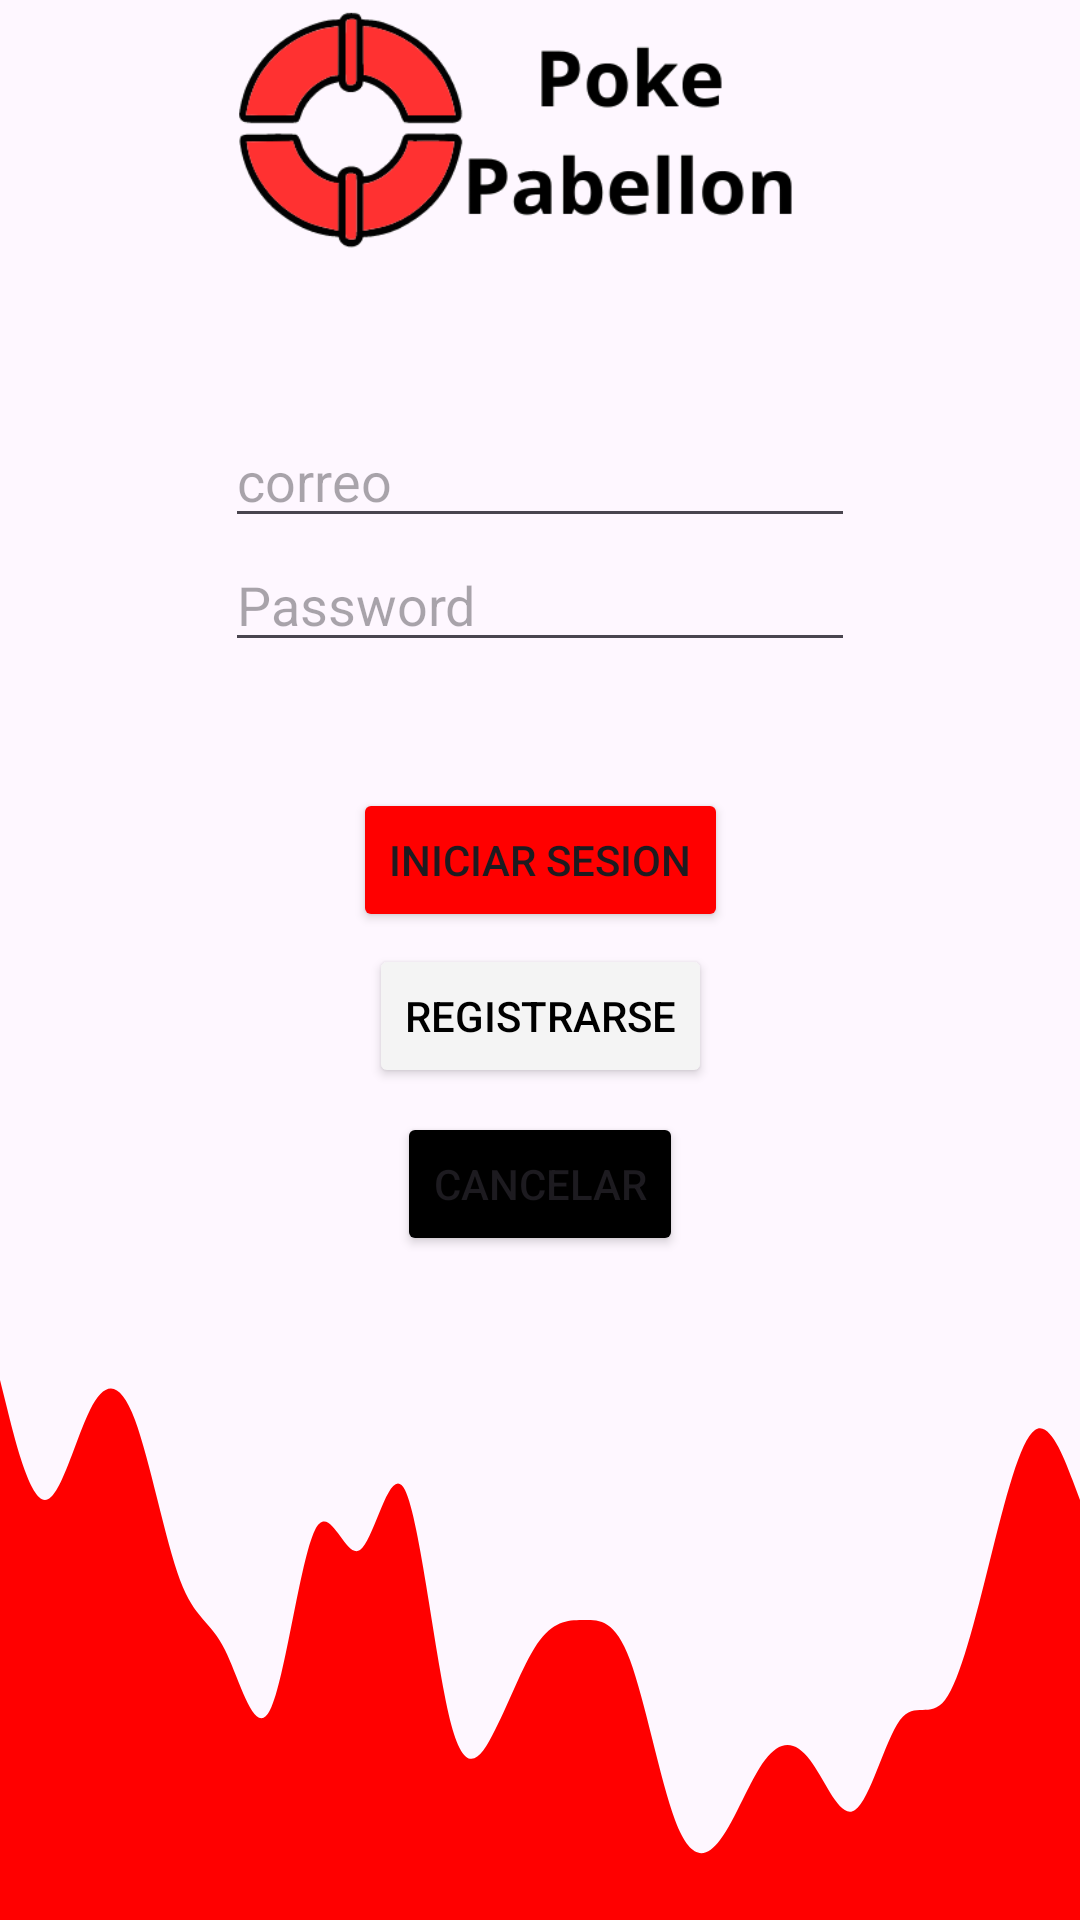

This screen was rendered from an Android layout file. Write that file and the resources it references.
<!-- AndroidManifest.xml: application theme Theme.PokePabellon -->
<!-- res/layout/activity_user.xml -->
<?xml version="1.0" encoding="utf-8"?>
<androidx.constraintlayout.widget.ConstraintLayout xmlns:android="http://schemas.android.com/apk/res/android"
    xmlns:app="http://schemas.android.com/apk/res-auto"
    xmlns:tools="http://schemas.android.com/tools"
    android:id="@+id/linearLayout6"
    android:layout_width="match_parent"
    android:layout_height="match_parent"

    android:orientation="vertical"
    tools:context=".MainActivity">

    <ImageView
        android:id="@+id/imageViewLogoUserActivity"
        android:layout_width="0dp"
        android:layout_height="86dp"
        android:src="@drawable/pokepabellonlogoptransparente"
        app:layout_constraintTop_toTopOf="parent"
        tools:layout_editor_absoluteX="0dp" />

    <EditText
        android:id="@+id/UserActivity_EditTextCorreo"
        android:layout_width="wrap_content"
        android:layout_height="wrap_content"
        android:layout_marginTop="52dp"
        android:ems="10"
        android:hint="correo"
        android:inputType="text"
        app:layout_constraintEnd_toEndOf="parent"
        app:layout_constraintStart_toStartOf="parent"
        app:layout_constraintTop_toBottomOf="@+id/imageViewLogoUserActivity" />

    <EditText
        android:id="@+id/UserActivity_TextoPassword"
        android:layout_width="wrap_content"
        android:layout_height="wrap_content"
        android:ems="10"
        android:hint="Password"
        android:inputType="textPassword"
        app:layout_constraintEnd_toEndOf="parent"
        app:layout_constraintStart_toStartOf="parent"
        app:layout_constraintTop_toBottomOf="@+id/UserActivity_EditTextCorreo" />

    <Button
        android:id="@+id/UserActivity_botonInicioSesion"
        android:layout_width="wrap_content"
        android:layout_height="wrap_content"
        android:layout_marginTop="42dp"
        android:backgroundTint="@color/red"
        android:text="Iniciar sesion"
        app:layout_constraintEnd_toEndOf="parent"
        app:layout_constraintHorizontal_bias="0.5"
        app:layout_constraintStart_toStartOf="parent"
        app:layout_constraintTop_toBottomOf="@+id/UserActivity_TextoPassword" />

    <Button
        android:id="@+id/UserActivity_botonRegistro"
        android:layout_width="wrap_content"
        android:layout_height="wrap_content"
        android:layout_marginTop="4dp"
        android:backgroundTint="@color/white"
        android:text="Registrarse"
        android:textColor="@color/black"
        app:layout_constraintEnd_toEndOf="parent"
        app:layout_constraintStart_toStartOf="parent"
        app:layout_constraintTop_toBottomOf="@+id/UserActivity_botonInicioSesion"
        app:strokeColor="@color/red"
        app:strokeWidth="2dp" />

    <androidx.constraintlayout.widget.ConstraintLayout
        android:layout_width="match_parent"
        android:layout_height="200dp"
        android:background="@drawable/wave"
        app:layout_constraintBottom_toBottomOf="parent"
        tools:layout_editor_absoluteX="0dp">

    </androidx.constraintlayout.widget.ConstraintLayout>

    <Button
        android:id="@+id/buttonCancelarLogin"
        android:layout_width="wrap_content"
        android:layout_height="wrap_content"
        android:layout_marginTop="8dp"
        android:backgroundTint="@color/black"
        android:text="Cancelar"
        app:layout_constraintEnd_toEndOf="parent"
        app:layout_constraintHorizontal_bias="0.5"
        app:layout_constraintStart_toStartOf="parent"
        app:layout_constraintTop_toBottomOf="@+id/UserActivity_botonRegistro" />

</androidx.constraintlayout.widget.ConstraintLayout>
<!-- resources referenced by this layout -->
<resources>
  <color name="black">#FF000000</color>
  <color name="red">#FF0000</color>
  <color name="white">#F4F4F4</color>
  <!-- drawable pokepabellonlogoptransparente: png bitmap (drawable, 23213 bytes) -->
  <!-- drawable wave (drawable) -->
  <vector xmlns:android="http://schemas.android.com/apk/res/android"
      android:width="1440dp"
      android:height="320dp"
      android:viewportWidth="1440"
      android:viewportHeight="320">
    <path
        android:pathData="M0,32L10,48C20,64 40,96 60,96C80,96 100,64 120,48C140,32 160,32 180,53.3C200,75 220,117 240,138.7C260,160 280,160 300,176C320,192 340,224 360,208C380,192 400,128 420,112C440,96 460,128 480,122.7C500,117 520,75 540,90.7C560,107 580,181 600,213.3C620,245 640,235 660,218.7C680,203 700,181 720,170.7C740,160 760,160 780,160C800,160 820,160 840,181.3C860,203 880,245 900,266.7C920,288 940,288 960,277.3C980,267 1000,245 1020,234.7C1040,224 1060,224 1080,234.7C1100,245 1120,267 1140,261.3C1160,256 1180,224 1200,213.3C1220,203 1240,213 1260,202.7C1280,192 1300,160 1320,128C1340,96 1360,64 1380,58.7C1400,53 1420,75 1430,85.3L1440,96L1440,320L1430,320C1420,320 1400,320 1380,320C1360,320 1340,320 1320,320C1300,320 1280,320 1260,320C1240,320 1220,320 1200,320C1180,320 1160,320 1140,320C1120,320 1100,320 1080,320C1060,320 1040,320 1020,320C1000,320 980,320 960,320C940,320 920,320 900,320C880,320 860,320 840,320C820,320 800,320 780,320C760,320 740,320 720,320C700,320 680,320 660,320C640,320 620,320 600,320C580,320 560,320 540,320C520,320 500,320 480,320C460,320 440,320 420,320C400,320 380,320 360,320C340,320 320,320 300,320C280,320 260,320 240,320C220,320 200,320 180,320C160,320 140,320 120,320C100,320 80,320 60,320C40,320 20,320 10,320L0,320Z"
        android:fillColor="#ff0000"/>
  </vector>
  <style name="Theme.PokePabellon" parent="Theme.MaterialComponents.DayNight.DarkActionBar">
          
          <item name="colorPrimary">@color/purple_500</item>
          <item name="colorPrimaryVariant">@color/purple_700</item>
          <item name="colorOnPrimary">@color/white</item>
          
          <item name="colorSecondary">@color/teal_200</item>
          <item name="colorSecondaryVariant">@color/teal_700</item>
          <item name="colorOnSecondary">@color/black</item>
          
          <item name="android:statusBarColor" tools:targetApi="l">?attr/colorPrimaryVariant</item>
          
      </style>
  <color name="purple_500">#FF6200EE</color>
  <color name="purple_700">#FF3700B3</color>
  <color name="teal_200">#FF03DAC5</color>
  <color name="teal_700">#FF018786</color>
</resources>
